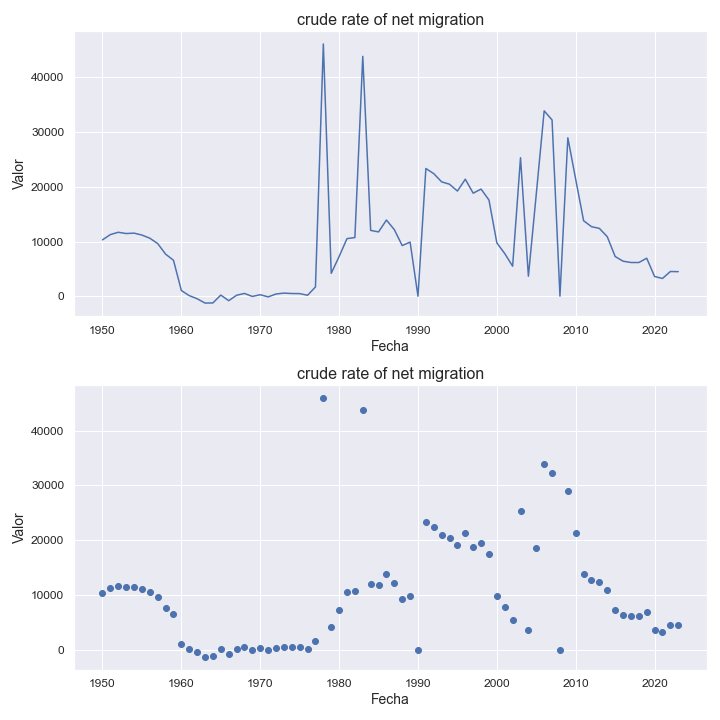

The file beside this chart, header and first rows:
indicatorshortname, locationid, location, iso2, timeid, time, value
crude rate of net migration, 702, singapore, sg, 1, 1950, 10308
crude rate of net migration, 702, singapore, sg, 2, 1951, 11271
crude rate of net migration, 702, singapore, sg, 3, 1952, 11688
crude rate of net migration, 702, singapore, sg, 4, 1953, 11461
crude rate of net migration, 702, singapore, sg, 5, 1954, 11533
crude rate of net migration, 702, singapore, sg, 6, 1955, 11179
crude rate of net migration, 702, singapore, sg, 7, 1956, 10604
crude rate of net migration, 702, singapore, sg, 8, 1957, 9625
crude rate of net migration, 702, singapore, sg, 9, 1958, 7699
crude rate of net migration, 702, singapore, sg, 10, 1959, 6581
crude rate of net migration, 702, singapore, sg, 11, 1960, 1055
crude rate of net migration, 702, singapore, sg, 12, 1961, 127.0
crude rate of net migration, 702, singapore, sg, 13, 1962, -442.0
crude rate of net migration, 702, singapore, sg, 14, 1963, -1231
crude rate of net migration, 702, singapore, sg, 15, 1964, -1206
crude rate of net migration, 702, singapore, sg, 16, 1965, 227.0
crude rate of net migration, 702, singapore, sg, 17, 1966, -795.0
crude rate of net migration, 702, singapore, sg, 18, 1967, 191.0
crude rate of net migration, 702, singapore, sg, 19, 1968, 526.0
crude rate of net migration, 702, singapore, sg, 20, 1969, -21.0
crude rate of net migration, 702, singapore, sg, 21, 1970, 294.0
crude rate of net migration, 702, singapore, sg, 22, 1971, -104.0
crude rate of net migration, 702, singapore, sg, 23, 1972, 424.0
crude rate of net migration, 702, singapore, sg, 24, 1973, 585.0
crude rate of net migration, 702, singapore, sg, 25, 1974, 512.0
crude rate of net migration, 702, singapore, sg, 26, 1975, 495.0
crude rate of net migration, 702, singapore, sg, 27, 1976, 191.0
crude rate of net migration, 702, singapore, sg, 28, 1977, 1703
crude rate of net migration, 702, singapore, sg, 29, 1978, 46054
crude rate of net migration, 702, singapore, sg, 30, 1979, 4192
crude rate of net migration, 702, singapore, sg, 31, 1980, 7261
crude rate of net migration, 702, singapore, sg, 32, 1981, 10532
crude rate of net migration, 702, singapore, sg, 33, 1982, 10727
crude rate of net migration, 702, singapore, sg, 34, 1983, 43800
crude rate of net migration, 702, singapore, sg, 35, 1984, 12031
crude rate of net migration, 702, singapore, sg, 36, 1985, 11757
crude rate of net migration, 702, singapore, sg, 37, 1986, 13923
crude rate of net migration, 702, singapore, sg, 38, 1987, 12168
crude rate of net migration, 702, singapore, sg, 39, 1988, 9265
crude rate of net migration, 702, singapore, sg, 40, 1989, 9897
crude rate of net migration, 702, singapore, sg, 41, 1990, 14.79
crude rate of net migration, 702, singapore, sg, 42, 1991, 23328
crude rate of net migration, 702, singapore, sg, 43, 1992, 22391
crude rate of net migration, 702, singapore, sg, 44, 1993, 20894
crude rate of net migration, 702, singapore, sg, 45, 1994, 20458
crude rate of net migration, 702, singapore, sg, 46, 1995, 19212
crude rate of net migration, 702, singapore, sg, 47, 1996, 21374
crude rate of net migration, 702, singapore, sg, 48, 1997, 18825
crude rate of net migration, 702, singapore, sg, 49, 1998, 19572
crude rate of net migration, 702, singapore, sg, 50, 1999, 17578
crude rate of net migration, 702, singapore, sg, 51, 2000, 9756
crude rate of net migration, 702, singapore, sg, 52, 2001, 7808
crude rate of net migration, 702, singapore, sg, 53, 2002, 5499
crude rate of net migration, 702, singapore, sg, 54, 2003, 25294
crude rate of net migration, 702, singapore, sg, 55, 2004, 3667
crude rate of net migration, 702, singapore, sg, 56, 2005, 18677
crude rate of net migration, 702, singapore, sg, 57, 2006, 33848
crude rate of net migration, 702, singapore, sg, 58, 2007, 32192
crude rate of net migration, 702, singapore, sg, 59, 2008, 30.42
crude rate of net migration, 702, singapore, sg, 60, 2009, 28933
... 14 more rows
